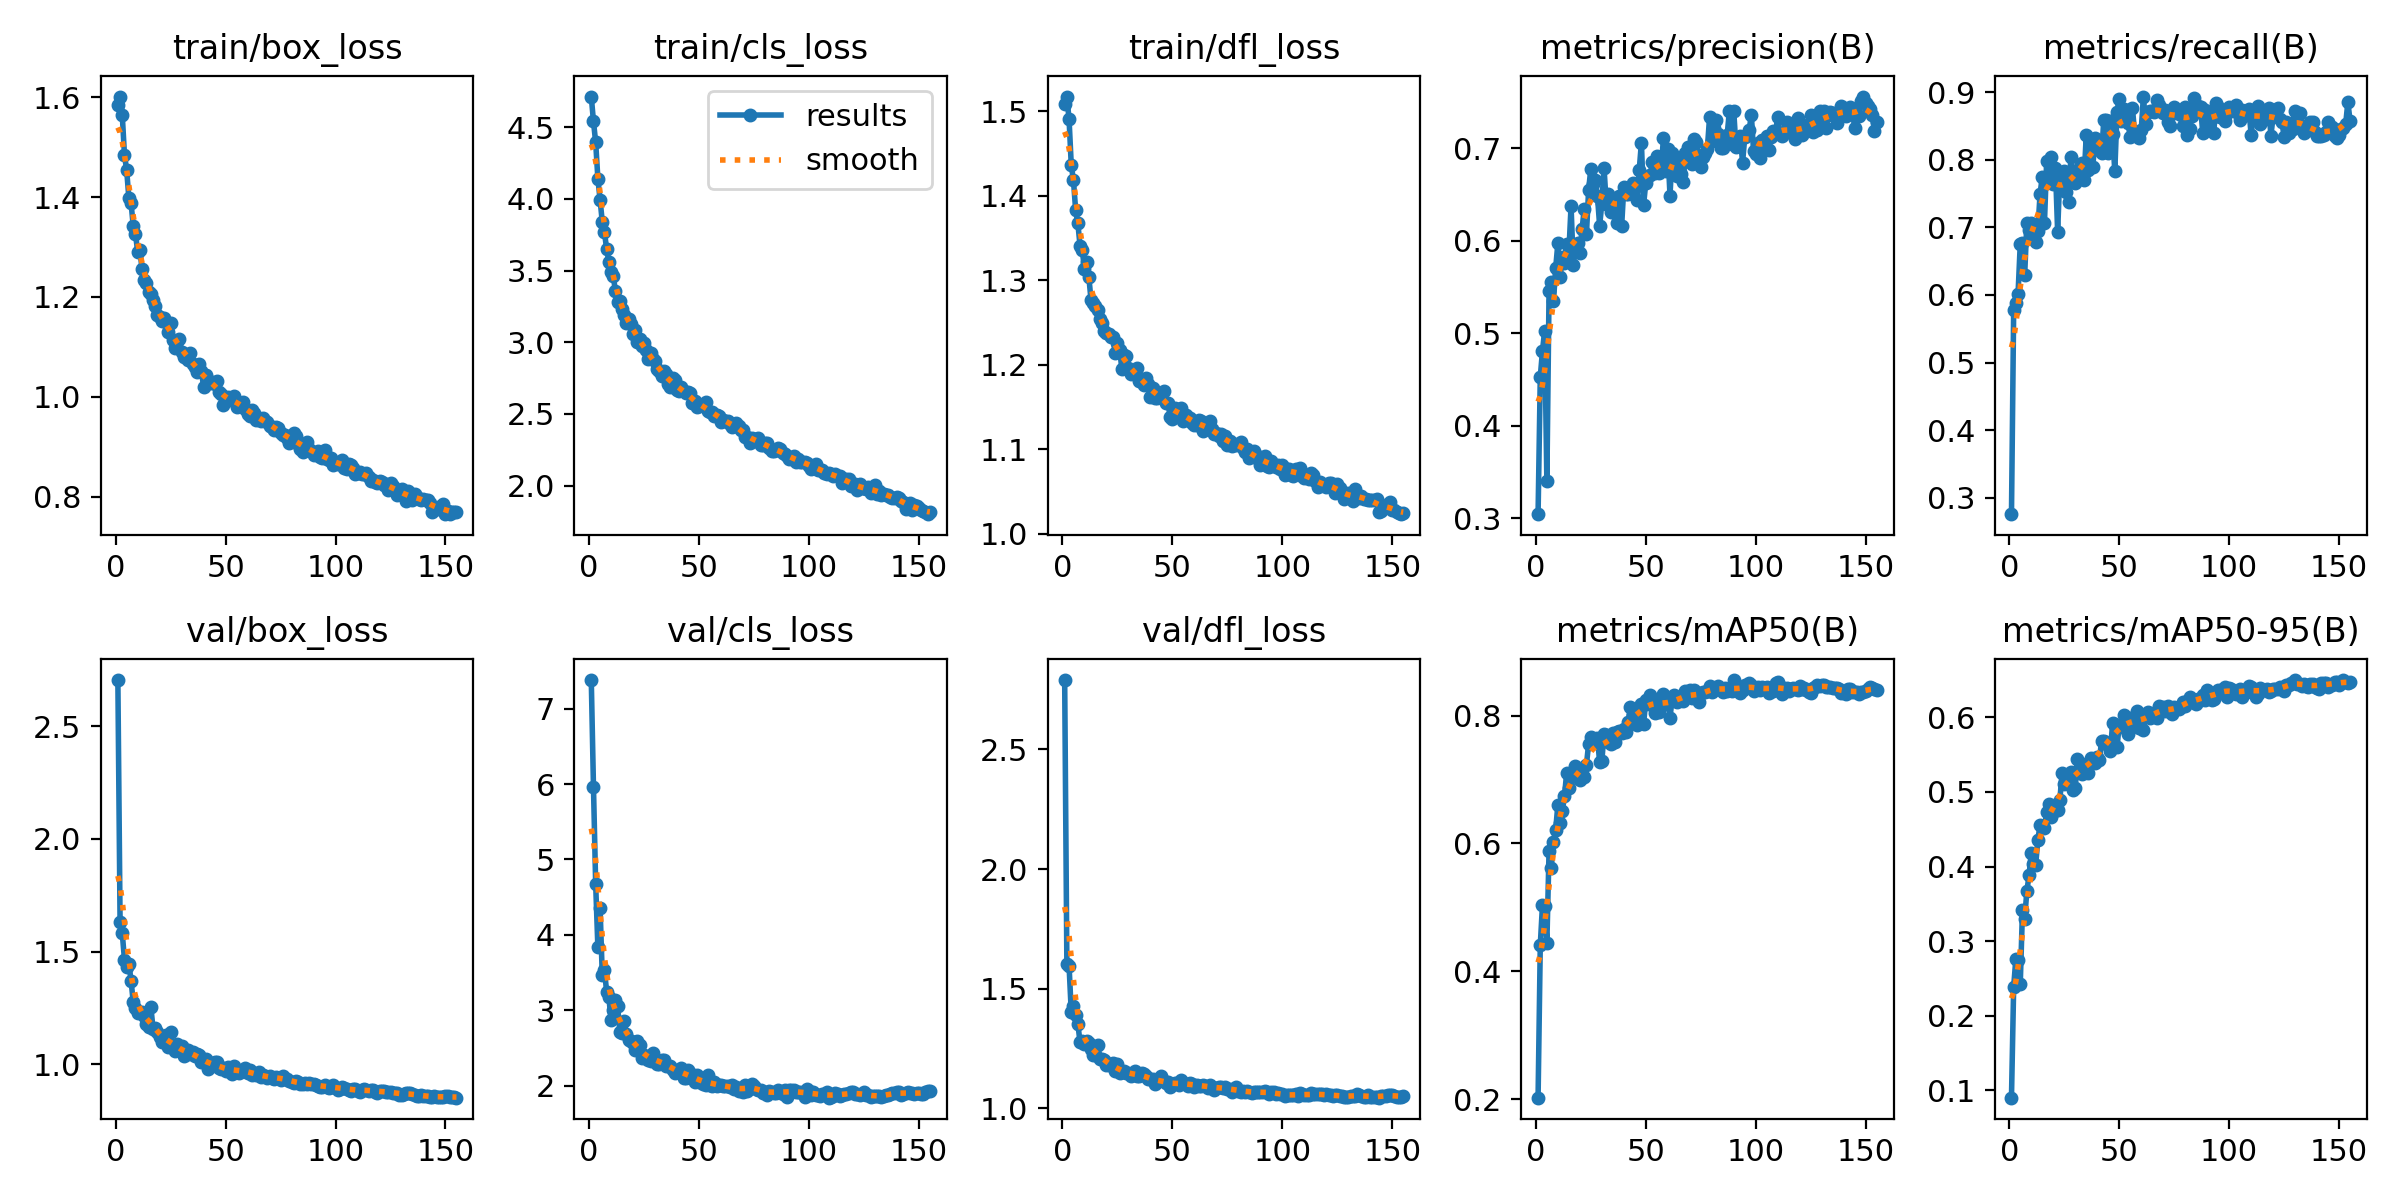

Values plotted in this chart, from the file beside it:
epoch, time, train/box_loss, train/cls_loss, train/dfl_loss, metrics/precision(B), metrics/recall(B), metrics/mAP50(B), metrics/mAP50-95(B), val/box_loss, val/cls_loss, val/dfl_loss, lr/pg0, lr/pg1, lr/pg2
1, 152.6, 1.584, 4.714, 1.508, 0.3044, 0.2759, 0.2022, 0.08988, 2.704, 7.38, 2.79, 0.06747, 0.0006638, 0.0006638
2, 328, 1.601, 4.54, 1.517, 0.4526, 0.5784, 0.4406, 0.2388, 1.632, 5.962, 1.603, 0.0348, 0.001324, 0.001324
3, 456.7, 1.564, 4.395, 1.49, 0.481, 0.5875, 0.5038, 0.2766, 1.581, 4.674, 1.595, 0.00212, 0.001977, 0.001977
4, 610.4, 1.485, 4.141, 1.436, 0.5029, 0.6018, 0.5022, 0.2748, 1.464, 3.837, 1.401, 0.00197, 0.00197, 0.00197
5, 775.6, 1.454, 3.995, 1.418, 0.3397, 0.6759, 0.4445, 0.2427, 1.431, 4.361, 1.427, 0.00196, 0.00196, 0.00196
6, 900.1, 1.398, 3.84, 1.382, 0.5459, 0.6764, 0.5889, 0.3412, 1.447, 3.467, 1.389, 0.00195, 0.00195, 0.00195
7, 1024, 1.388, 3.768, 1.367, 0.5551, 0.6292, 0.5622, 0.3302, 1.371, 3.533, 1.351, 0.00194, 0.00194, 0.00194
8, 1148, 1.341, 3.648, 1.341, 0.5348, 0.7069, 0.6026, 0.3671, 1.275, 3.241, 1.275, 0.00193, 0.00193, 0.00193
9, 1272, 1.327, 3.563, 1.336, 0.5703, 0.6963, 0.6207, 0.3884, 1.25, 3.171, 1.279, 0.00192, 0.00192, 0.00192
10, 1396, 1.291, 3.493, 1.313, 0.5971, 0.707, 0.6606, 0.4177, 1.227, 2.877, 1.268, 0.00191, 0.00191, 0.00191
11, 1520, 1.294, 3.461, 1.321, 0.5605, 0.6824, 0.6322, 0.4038, 1.23, 3.004, 1.281, 0.0019, 0.0019, 0.0019
12, 1657, 1.256, 3.356, 1.304, 0.5821, 0.6783, 0.6504, 0.4021, 1.23, 3.137, 1.273, 0.00189, 0.00189, 0.00189
13, 1818, 1.233, 3.281, 1.276, 0.5761, 0.6948, 0.6737, 0.4354, 1.214, 3.05, 1.248, 0.00188, 0.00188, 0.00188
14, 1974, 1.229, 3.29, 1.272, 0.5962, 0.7492, 0.7103, 0.4561, 1.181, 2.714, 1.223, 0.00187, 0.00187, 0.00187
15, 2126, 1.211, 3.23, 1.269, 0.5873, 0.7747, 0.6871, 0.4543, 1.164, 2.701, 1.224, 0.00186, 0.00186, 0.00186
16, 2278, 1.207, 3.189, 1.264, 0.6376, 0.7067, 0.7039, 0.4511, 1.255, 2.863, 1.263, 0.00185, 0.00185, 0.00185
17, 2436, 1.195, 3.135, 1.254, 0.5739, 0.7973, 0.7055, 0.4731, 1.157, 2.681, 1.205, 0.00184, 0.00184, 0.00184
18, 2571, 1.182, 3.164, 1.249, 0.5946, 0.7774, 0.721, 0.4844, 1.159, 2.61, 1.207, 0.00183, 0.00183, 0.00183
19, 2693, 1.165, 3.129, 1.239, 0.5975, 0.804, 0.7085, 0.4662, 1.144, 2.597, 1.2, 0.00182, 0.00182, 0.00182
20, 2815, 1.16, 3.06, 1.237, 0.5873, 0.7643, 0.6992, 0.4729, 1.119, 2.563, 1.182, 0.00181, 0.00181, 0.00181
21, 2941, 1.152, 3.084, 1.237, 0.6124, 0.7876, 0.7089, 0.4828, 1.1, 2.47, 1.18, 0.0018, 0.0018, 0.0018
22, 3074, 1.158, 3.004, 1.233, 0.6346, 0.6933, 0.7044, 0.4757, 1.111, 2.597, 1.183, 0.00179, 0.00179, 0.00179
23, 3220, 1.149, 3.021, 1.232, 0.6073, 0.7798, 0.7233, 0.4891, 1.13, 2.542, 1.187, 0.00178, 0.00178, 0.00178
24, 3368, 1.129, 2.972, 1.214, 0.6553, 0.7547, 0.7562, 0.5248, 1.076, 2.367, 1.157, 0.00177, 0.00177, 0.00177
25, 3509, 1.148, 2.996, 1.226, 0.6781, 0.7834, 0.7669, 0.5103, 1.142, 2.409, 1.185, 0.00176, 0.00176, 0.00176
26, 3648, 1.114, 2.947, 1.218, 0.661, 0.7516, 0.7579, 0.5193, 1.08, 2.369, 1.146, 0.001751, 0.001751, 0.001751
27, 3801, 1.099, 2.883, 1.195, 0.6655, 0.738, 0.7614, 0.5175, 1.058, 2.338, 1.152, 0.001741, 0.001741, 0.001741
28, 3952, 1.112, 2.924, 1.211, 0.6486, 0.8032, 0.7659, 0.5268, 1.089, 2.322, 1.154, 0.001731, 0.001731, 0.001731
29, 4075, 1.116, 2.884, 1.21, 0.6165, 0.7744, 0.7276, 0.5024, 1.067, 2.437, 1.148, 0.001721, 0.001721, 0.001721
30, 4202, 1.09, 2.87, 1.196, 0.6405, 0.7652, 0.7291, 0.5052, 1.082, 2.36, 1.147, 0.001711, 0.001711, 0.001711
31, 4326, 1.079, 2.814, 1.189, 0.6791, 0.7789, 0.772, 0.5449, 1.039, 2.286, 1.132, 0.001701, 0.001701, 0.001701
32, 4461, 1.082, 2.801, 1.191, 0.6401, 0.7897, 0.77, 0.5388, 1.044, 2.282, 1.142, 0.001691, 0.001691, 0.001691
33, 4612, 1.074, 2.765, 1.189, 0.6504, 0.7955, 0.7592, 0.5241, 1.063, 2.34, 1.154, 0.001681, 0.001681, 0.001681
34, 4756, 1.088, 2.8, 1.196, 0.6315, 0.7698, 0.7562, 0.5348, 1.047, 2.346, 1.134, 0.001671, 0.001671, 0.001671
35, 4880, 1.065, 2.779, 1.181, 0.6402, 0.8358, 0.7732, 0.5355, 1.055, 2.259, 1.133, 0.001661, 0.001661, 0.001661
36, 5030, 1.06, 2.708, 1.181, 0.6438, 0.7851, 0.7582, 0.525, 1.035, 2.26, 1.146, 0.001651, 0.001651, 0.001651
37, 5168, 1.05, 2.69, 1.175, 0.6197, 0.8196, 0.7739, 0.5462, 1.048, 2.262, 1.145, 0.001641, 0.001641, 0.001641
38, 5291, 1.065, 2.747, 1.184, 0.6489, 0.7894, 0.7762, 0.5436, 1.039, 2.203, 1.134, 0.001631, 0.001631, 0.001631
39, 5430, 1.052, 2.734, 1.177, 0.6155, 0.8319, 0.7729, 0.5383, 1.009, 2.165, 1.12, 0.001621, 0.001621, 0.001621
40, 5611, 1.02, 2.664, 1.162, 0.6583, 0.8263, 0.7788, 0.5468, 1.012, 2.208, 1.122, 0.001611, 0.001611, 0.001611
41, 5743, 1.044, 2.662, 1.173, 0.6501, 0.814, 0.7743, 0.5434, 1.024, 2.2, 1.121, 0.001601, 0.001601, 0.001601
42, 5880, 1.029, 2.687, 1.161, 0.6511, 0.8093, 0.7905, 0.5689, 0.9808, 2.231, 1.101, 0.001591, 0.001591, 0.001591
43, 6004, 1.028, 2.657, 1.161, 0.6515, 0.8588, 0.8141, 0.5685, 1.006, 2.101, 1.119, 0.001581, 0.001581, 0.001581
44, 6129, 1.03, 2.645, 1.165, 0.6629, 0.859, 0.8007, 0.5637, 1, 2.102, 1.112, 0.001571, 0.001571, 0.001571
45, 6268, 1.027, 2.656, 1.165, 0.6619, 0.8098, 0.8001, 0.5644, 1.01, 2.213, 1.134, 0.001561, 0.001561, 0.001561
46, 6421, 1.032, 2.649, 1.169, 0.6442, 0.8565, 0.7852, 0.5544, 1.009, 2.166, 1.113, 0.001551, 0.001551, 0.001551
47, 6568, 1.01, 2.579, 1.154, 0.6762, 0.8372, 0.8135, 0.5922, 0.9822, 2.099, 1.103, 0.001541, 0.001541, 0.001541
48, 6722, 1.006, 2.59, 1.155, 0.7062, 0.7828, 0.8177, 0.5893, 0.98, 2.054, 1.108, 0.001531, 0.001531, 0.001531
49, 6859, 0.9828, 2.549, 1.138, 0.6391, 0.8711, 0.7875, 0.5597, 0.985, 2.144, 1.09, 0.001521, 0.001521, 0.001521
50, 6986, 0.9941, 2.554, 1.136, 0.6629, 0.8903, 0.8241, 0.5902, 0.9701, 2.046, 1.1, 0.001511, 0.001511, 0.001511
51, 7110, 0.9996, 2.563, 1.148, 0.67, 0.8572, 0.8186, 0.5878, 0.9892, 2.069, 1.107, 0.001501, 0.001501, 0.001501
52, 7233, 0.9947, 2.559, 1.146, 0.671, 0.8746, 0.8322, 0.603, 0.9745, 2.016, 1.104, 0.001491, 0.001491, 0.001491
53, 7368, 0.9967, 2.584, 1.146, 0.6853, 0.8622, 0.8262, 0.5979, 0.958, 2.01, 1.096, 0.001481, 0.001481, 0.001481
54, 7504, 1.002, 2.518, 1.149, 0.6728, 0.8539, 0.8043, 0.5784, 0.9945, 2.143, 1.117, 0.001471, 0.001471, 0.001471
55, 7630, 0.9795, 2.512, 1.134, 0.692, 0.8338, 0.8226, 0.5988, 0.9724, 2.008, 1.103, 0.001461, 0.001461, 0.001461
56, 7758, 0.9829, 2.511, 1.14, 0.6734, 0.8763, 0.8063, 0.5887, 0.9596, 1.998, 1.103, 0.001451, 0.001451, 0.001451
57, 7883, 0.9871, 2.489, 1.137, 0.6764, 0.8406, 0.824, 0.5983, 0.9725, 2.054, 1.093, 0.001441, 0.001441, 0.001441
58, 8009, 0.9898, 2.495, 1.137, 0.7109, 0.8368, 0.8332, 0.6091, 0.9682, 1.995, 1.104, 0.001431, 0.001431, 0.001431
59, 8138, 0.9767, 2.488, 1.131, 0.6754, 0.8314, 0.8175, 0.5858, 0.9853, 2.003, 1.101, 0.001421, 0.001421, 0.001421
60, 8270, 0.9659, 2.443, 1.129, 0.6996, 0.8432, 0.8245, 0.6027, 0.9609, 2.007, 1.089, 0.001411, 0.001411, 0.001411
... 95 more rows
